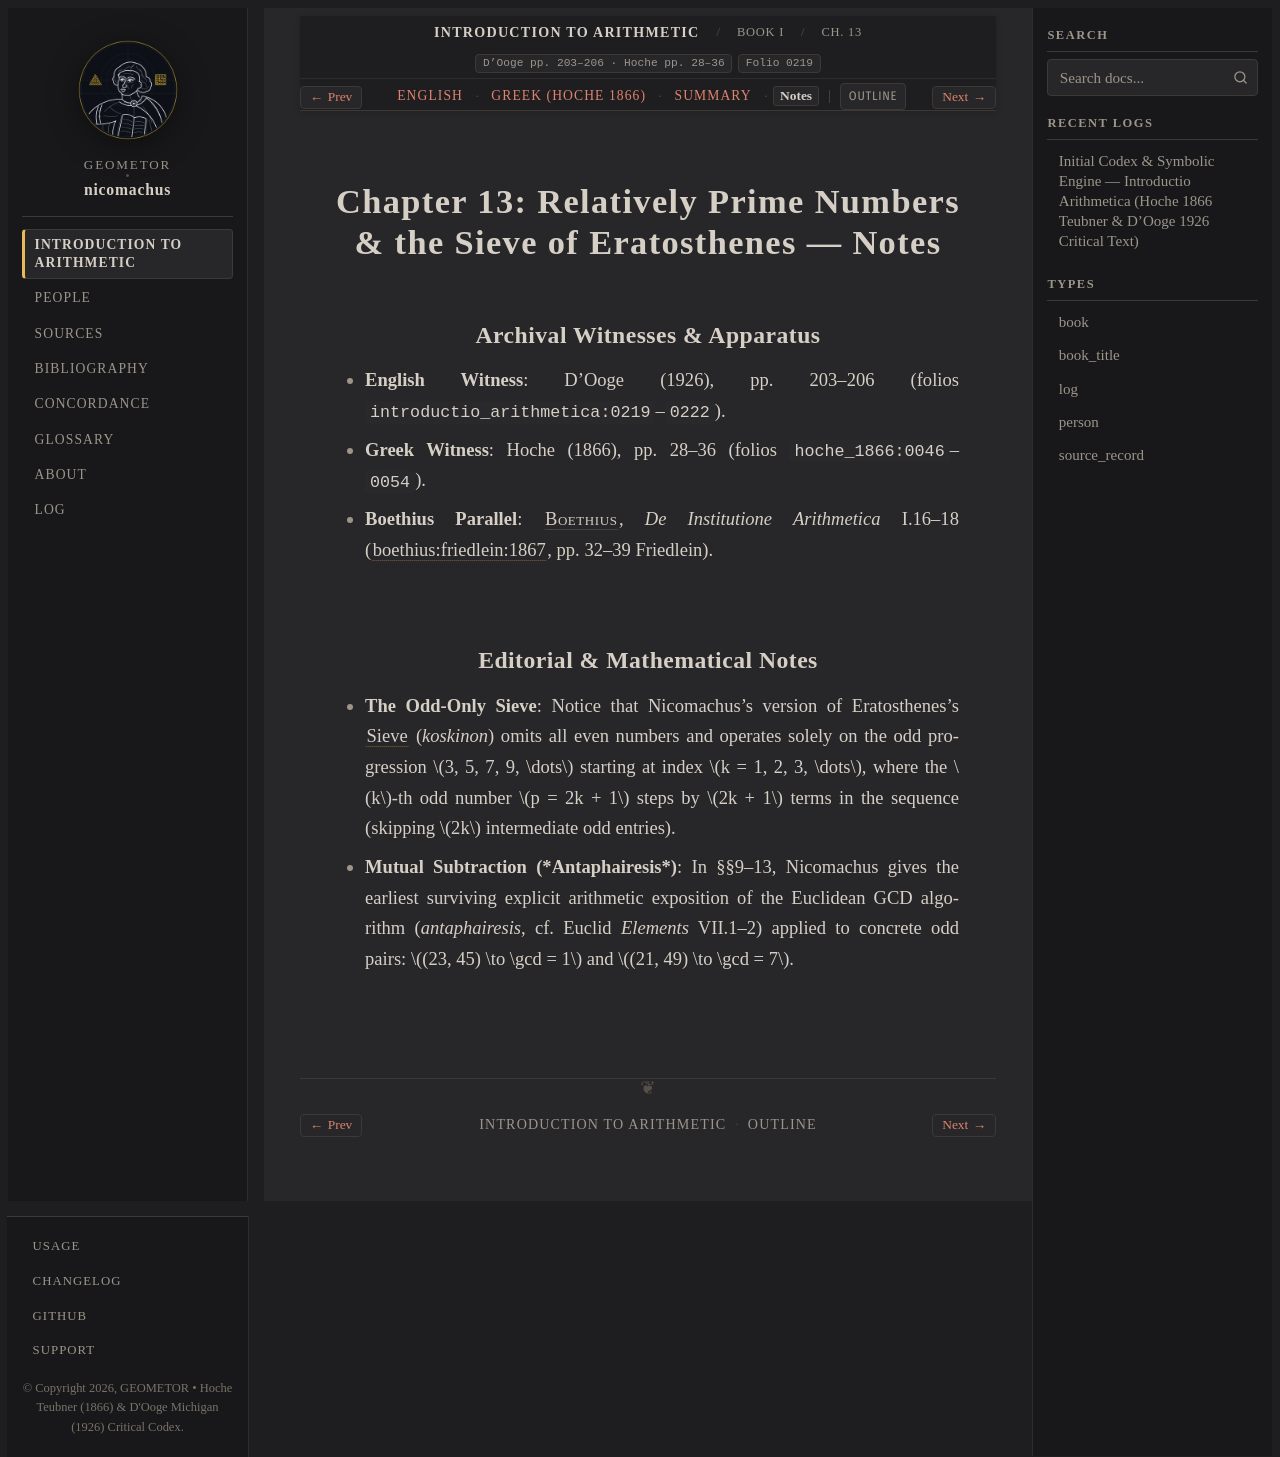

repository: geometor/nicomachus · page: introductio_arithmetica/book_01/ch_13/notes.html · generator: sphinx

:order: 13
:layout: book
:breadcrumb_title: Ch. 13: Relatively Prime Numbers & Eratosthenes's Sieve (Notes)
:title: Chapter 13: Relatively Prime Numbers & the Sieve of Eratosthenes — Notes
:canonical_id: Book I, Ch. 13
:original_id: D'Ooge pp. 203–206 · Hoche pp. 28–36
:folio: introductio_arithmetica:0219
:hero: /_static/figures/sieve-perfect-numbers.svg
:tracks: English: index | Greek: el | Summary: summary | Notes: notes

.. _nicomachus-notes-1-13:

========================================================================
Chapter 13: Relatively Prime Numbers & the Sieve of Eratosthenes — Notes
========================================================================

.. folio:: introductio_arithmetica:0219
   :page: p. 203

Archival Witnesses & Apparatus
------------------------------

* **English Witness**: D'Ooge (1926), pp. 203–206 (folios ``introductio_arithmetica:0219``–``0222``).
* **Greek Witness**: Hoche (1866), pp. 28–36 (folios ``hoche_1866:0046``–``0054``).
* **Boethius Parallel**: :person:`Boethius <boethius>`, *De Institutione Arithmetica* I.16–18 (:cite:`boethius:friedlein:1867`, pp. 32–39 Friedlein).

Editorial & Mathematical Notes
------------------------------

* **The Odd-Only Sieve**: Notice that Nicomachus's version of Eratosthenes's :term:`Sieve <koskinon>` (*koskinon*) omits all even numbers and operates solely on the odd progression :math:`3, 5, 7, 9, \dots` starting at index :math:`k = 1, 2, 3, \dots`, where the :math:`k`-th odd number :math:`p = 2k + 1` steps by :math:`2k + 1` terms in the sequence (skipping :math:`2k` intermediate odd entries).
* **Mutual Subtraction (*Antaphairesis*)**: In §§9–13, Nicomachus gives the earliest surviving explicit arithmetic exposition of the Euclidean GCD algorithm (*antaphairesis*, cf. Euclid *Elements* VII.1–2) applied to concrete odd pairs: :math:`(23, 45) \to \gcd = 1` and :math:`(21, 49) \to \gcd = 7`.
